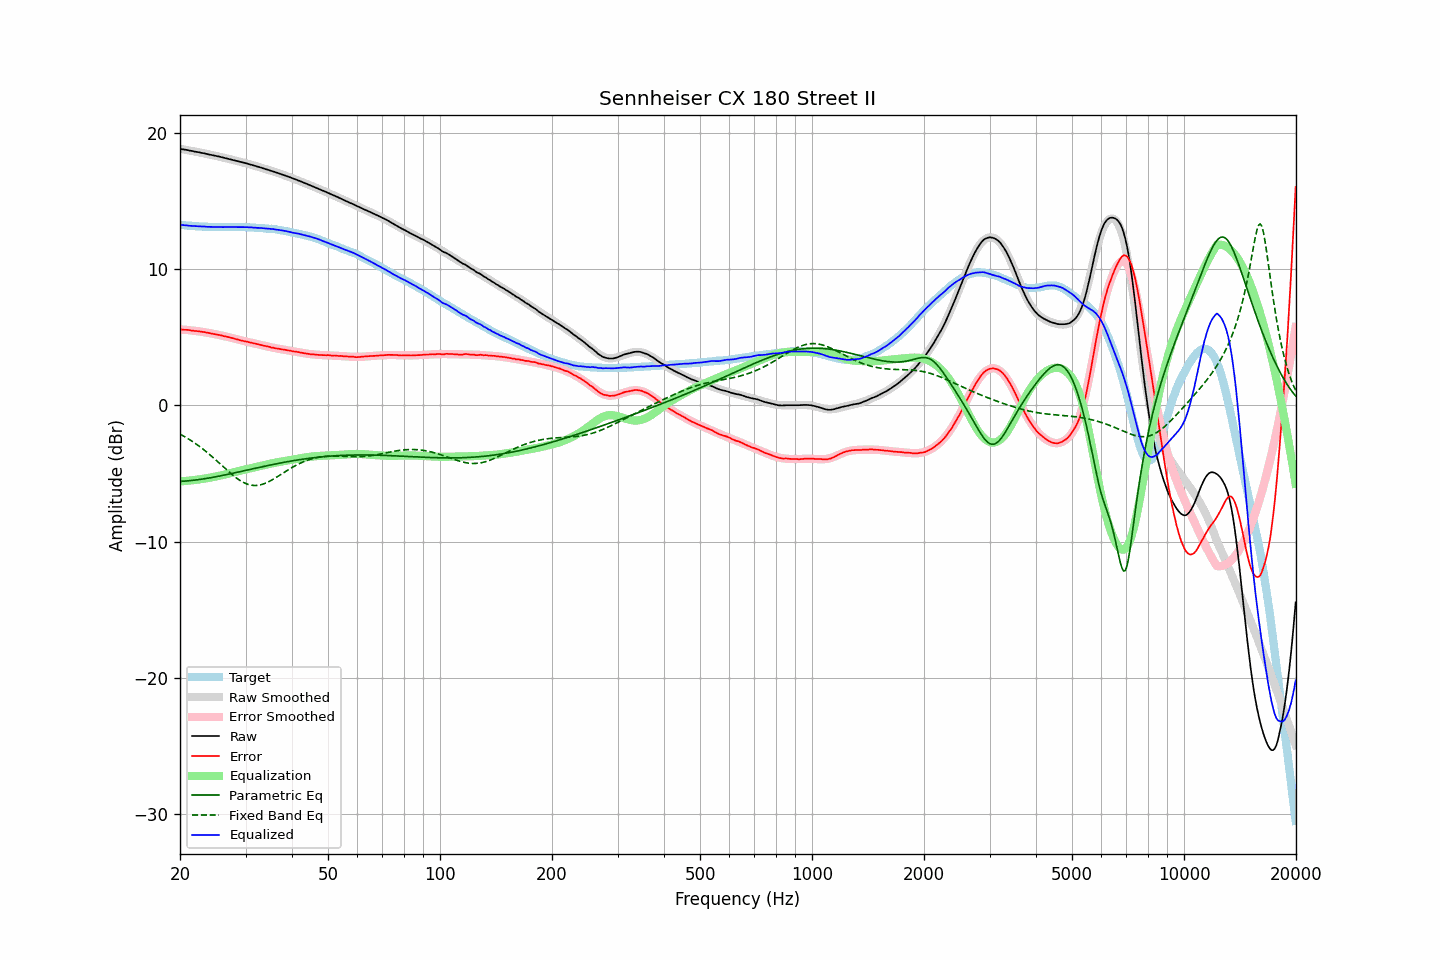

The file beside this chart, header and first rows:
frequency, raw, error, smoothed, error_smoothed, equalization, parametric_eq, fixed_band_eq, equalized_raw, equalized_smoothed, target
20.00, 18.84, 5.58, 18.85, 5.58, -5.58, -5.58, -2.11, 13.27, 13.27, 13.27
20.20, 18.82, 5.57, 18.83, 5.57, -5.57, -5.58, -2.17, 13.25, 13.25, 13.25
20.40, 18.80, 5.56, 18.80, 5.56, -5.56, -5.57, -2.24, 13.24, 13.24, 13.24
20.61, 18.79, 5.55, 18.78, 5.55, -5.55, -5.56, -2.30, 13.23, 13.23, 13.23
20.81, 18.76, 5.55, 18.76, 5.54, -5.54, -5.55, -2.37, 13.22, 13.22, 13.21
21.02, 18.74, 5.54, 18.74, 5.53, -5.53, -5.54, -2.44, 13.21, 13.21, 13.20
21.23, 18.71, 5.52, 18.72, 5.52, -5.52, -5.53, -2.52, 13.19, 13.20, 13.19
21.44, 18.69, 5.49, 18.70, 5.51, -5.51, -5.52, -2.59, 13.19, 13.19, 13.20
21.66, 18.67, 5.50, 18.67, 5.50, -5.50, -5.50, -2.67, 13.18, 13.18, 13.18
21.87, 18.64, 5.47, 18.65, 5.48, -5.48, -5.49, -2.75, 13.16, 13.17, 13.18
22.09, 18.62, 5.47, 18.63, 5.47, -5.47, -5.47, -2.83, 13.16, 13.16, 13.16
22.31, 18.60, 5.45, 18.60, 5.45, -5.45, -5.46, -2.91, 13.15, 13.15, 13.16
22.54, 18.58, 5.44, 18.58, 5.43, -5.43, -5.44, -3.00, 13.15, 13.15, 13.14
22.76, 18.55, 5.41, 18.56, 5.42, -5.42, -5.43, -3.09, 13.14, 13.14, 13.14
22.99, 18.53, 5.40, 18.53, 5.40, -5.40, -5.41, -3.18, 13.14, 13.14, 13.13
23.22, 18.51, 5.39, 18.51, 5.38, -5.38, -5.39, -3.27, 13.14, 13.13, 13.12
23.45, 18.48, 5.35, 18.48, 5.36, -5.36, -5.37, -3.37, 13.13, 13.12, 13.13
23.69, 18.46, 5.34, 18.46, 5.34, -5.34, -5.35, -3.46, 13.12, 13.12, 13.12
23.92, 18.43, 5.33, 18.43, 5.32, -5.32, -5.33, -3.56, 13.12, 13.12, 13.11
24.16, 18.40, 5.29, 18.41, 5.30, -5.30, -5.31, -3.66, 13.11, 13.11, 13.12
24.40, 18.38, 5.27, 18.38, 5.27, -5.27, -5.29, -3.77, 13.11, 13.11, 13.11
24.65, 18.35, 5.24, 18.36, 5.25, -5.25, -5.27, -3.87, 13.10, 13.11, 13.11
24.89, 18.33, 5.22, 18.33, 5.23, -5.23, -5.25, -3.98, 13.11, 13.10, 13.11
25.14, 18.30, 5.21, 18.31, 5.20, -5.20, -5.23, -4.08, 13.10, 13.10, 13.10
25.39, 18.28, 5.19, 18.28, 5.18, -5.18, -5.20, -4.19, 13.10, 13.10, 13.10
25.65, 18.25, 5.16, 18.25, 5.15, -5.15, -5.18, -4.30, 13.10, 13.10, 13.10
25.91, 18.23, 5.13, 18.23, 5.13, -5.13, -5.16, -4.41, 13.10, 13.10, 13.09
26.16, 18.19, 5.09, 18.20, 5.10, -5.10, -5.13, -4.52, 13.09, 13.10, 13.10
26.43, 18.17, 5.08, 18.17, 5.07, -5.07, -5.11, -4.62, 13.10, 13.10, 13.10
26.69, 18.14, 5.05, 18.14, 5.05, -5.05, -5.08, -4.73, 13.10, 13.10, 13.10
26.96, 18.11, 5.02, 18.11, 5.02, -5.02, -5.06, -4.84, 13.10, 13.10, 13.10
27.23, 18.09, 4.99, 18.08, 4.99, -4.99, -5.03, -4.94, 13.10, 13.10, 13.09
27.50, 18.05, 4.96, 18.06, 4.96, -4.96, -5.01, -5.04, 13.10, 13.10, 13.09
27.77, 18.02, 4.93, 18.03, 4.93, -4.93, -4.98, -5.14, 13.10, 13.10, 13.10
28.05, 17.99, 4.90, 18.00, 4.90, -4.90, -4.96, -5.23, 13.10, 13.10, 13.10
28.33, 17.96, 4.86, 17.97, 4.87, -4.87, -4.93, -5.32, 13.10, 13.10, 13.10
28.62, 17.94, 4.84, 17.94, 4.84, -4.84, -4.90, -5.41, 13.10, 13.10, 13.10
28.90, 17.90, 4.80, 17.91, 4.81, -4.81, -4.88, -5.49, 13.10, 13.10, 13.11
29.19, 17.87, 4.77, 17.88, 4.78, -4.78, -4.85, -5.56, 13.10, 13.10, 13.10
29.48, 17.84, 4.74, 17.84, 4.75, -4.75, -4.83, -5.63, 13.10, 13.10, 13.10
29.78, 17.81, 4.72, 17.81, 4.72, -4.72, -4.80, -5.69, 13.09, 13.09, 13.10
30.08, 17.79, 4.69, 17.78, 4.69, -4.69, -4.77, -5.74, 13.09, 13.09, 13.09
30.38, 17.76, 4.68, 17.75, 4.67, -4.67, -4.75, -5.79, 13.09, 13.08, 13.08
30.68, 17.71, 4.64, 17.72, 4.64, -4.64, -4.72, -5.82, 13.08, 13.08, 13.08
30.99, 17.69, 4.61, 17.69, 4.61, -4.61, -4.69, -5.85, 13.07, 13.07, 13.07
31.30, 17.66, 4.59, 17.65, 4.58, -4.58, -4.67, -5.87, 13.07, 13.07, 13.07
31.61, 17.61, 4.55, 17.62, 4.56, -4.56, -4.64, -5.88, 13.06, 13.06, 13.06
31.93, 17.59, 4.55, 17.58, 4.53, -4.53, -4.61, -5.88, 13.05, 13.05, 13.04
32.24, 17.54, 4.50, 17.55, 4.51, -4.51, -4.59, -5.87, 13.04, 13.04, 13.04
32.57, 17.51, 4.48, 17.51, 4.48, -4.48, -4.56, -5.86, 13.04, 13.03, 13.03
32.89, 17.47, 4.45, 17.48, 4.45, -4.45, -4.53, -5.83, 13.02, 13.03, 13.03
33.22, 17.44, 4.42, 17.44, 4.42, -4.42, -4.51, -5.80, 13.02, 13.02, 13.02
33.55, 17.40, 4.39, 17.40, 4.39, -4.39, -4.48, -5.76, 13.01, 13.01, 13.01
33.89, 17.36, 4.37, 17.37, 4.37, -4.37, -4.46, -5.72, 13.00, 13.00, 13.00
34.23, 17.32, 4.34, 17.33, 4.34, -4.34, -4.43, -5.67, 12.99, 12.99, 12.98
34.57, 17.29, 4.32, 17.29, 4.31, -4.31, -4.41, -5.61, 12.98, 12.98, 12.98
34.92, 17.26, 4.29, 17.26, 4.29, -4.29, -4.38, -5.55, 12.97, 12.97, 12.96
35.27, 17.22, 4.24, 17.22, 4.26, -4.26, -4.36, -5.49, 12.96, 12.96, 12.97
35.62, 17.18, 4.24, 17.18, 4.23, -4.23, -4.33, -5.42, 12.95, 12.95, 12.95
35.97, 17.14, 4.20, 17.14, 4.21, -4.21, -4.31, -5.35, 12.93, 12.93, 12.94
... 635 more rows
